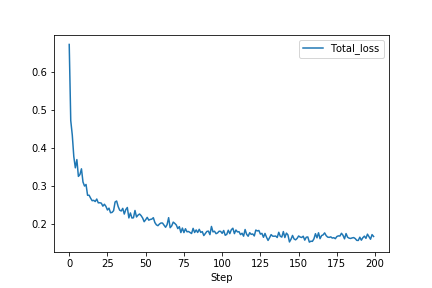

Source data for this figure (header and first rows):
Wall time, Step, Total_loss
1585272450, 0, 0.6713
1585272689, 1, 0.4716
1585272927, 2, 0.4338
1585273211, 3, 0.3771
1585273594, 4, 0.3477
1585273980, 5, 0.3693
1585274366, 6, 0.3252
1585274750, 7, 0.3299
1585275134, 8, 0.3451
1585275520, 9, 0.3106
1585275907, 10, 0.2999
1585276291, 11, 0.304
1585276679, 12, 0.2757
1585277063, 13, 0.2758
1585277448, 14, 0.268
1585277833, 15, 0.2615
1585278220, 16, 0.2624
1585278606, 17, 0.2593
1585278992, 18, 0.2658
1585279376, 19, 0.2558
1585279760, 20, 0.2561
1585280143, 21, 0.255
1585280529, 22, 0.2472
1585280914, 23, 0.2522
1585281298, 24, 0.2465
1585281686, 25, 0.237
1585282071, 26, 0.242
1585282456, 27, 0.2299
1585282842, 28, 0.2307
1585283227, 29, 0.2352
1585283613, 30, 0.2581
1585283999, 31, 0.2607
1585284387, 32, 0.2461
1585284770, 33, 0.2366
1585285158, 34, 0.2345
1585285543, 35, 0.2414
1585285925, 36, 0.2264
1585286307, 37, 0.2382
1585286691, 38, 0.2437
1585287077, 39, 0.2163
1585287460, 40, 0.2294
1585287843, 41, 0.216
1585288229, 42, 0.2166
1585288612, 43, 0.2358
1585288996, 44, 0.2188
1585289379, 45, 0.2237
1585289767, 46, 0.2266
1585290150, 47, 0.2223
1585290535, 48, 0.2161
1585290921, 49, 0.2063
1585291308, 50, 0.2117
1585291691, 51, 0.2178
1585292077, 52, 0.2104
1585292464, 53, 0.2124
1585292843, 54, 0.2131
1585293227, 55, 0.2169
1585293611, 56, 0.2042
1585293996, 57, 0.1982
1585294382, 58, 0.1959
1585294769, 59, 0.2003
... 140 more rows
